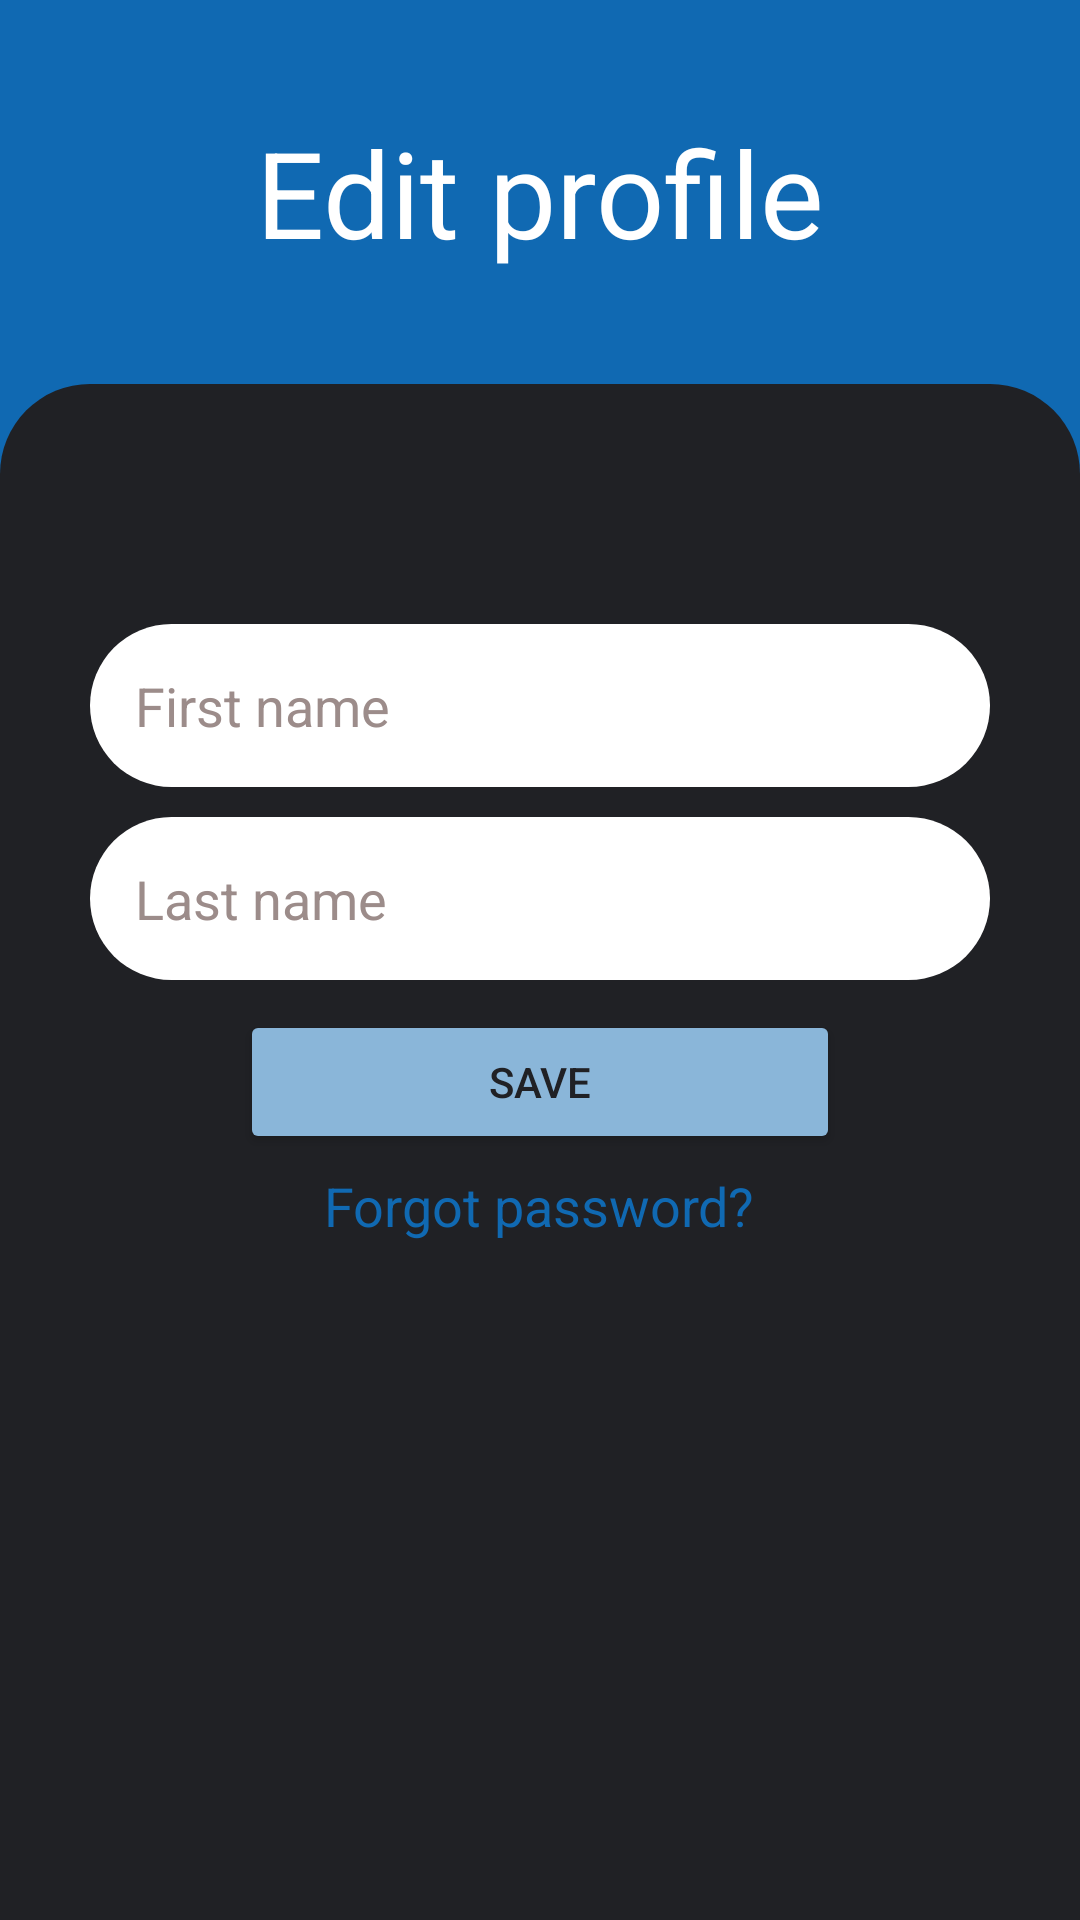

The Android layout XML behind this screen, and the referenced resources:
<!-- AndroidManifest.xml: application theme Theme.Dashboard -->
<!-- res/layout/activity_edit_profile.xml -->
<?xml version="1.0" encoding="utf-8"?>
<LinearLayout xmlns:android="http://schemas.android.com/apk/res/android"
    xmlns:app="http://schemas.android.com/apk/res-auto"
    xmlns:tools="http://schemas.android.com/tools"
    android:layout_width="match_parent"
    android:layout_height="match_parent"
    tools:context=".signUp"
    android:background="@color/blue1"
    android:orientation="vertical">

    <LinearLayout
        android:layout_width="match_parent"
        android:layout_height="match_parent"
        android:layout_weight="4"
        android:gravity="center">
        <TextView
            android:layout_width="wrap_content"
            android:layout_height="wrap_content"
            android:textColor="@color/white"
            android:text="Edit profile"
            android:textSize="40sp"/>
    </LinearLayout>

    <LinearLayout
        android:layout_width="match_parent"
        android:layout_height="match_parent"
        android:background="@drawable/sign_in_style"
        android:layout_weight="1"
        android:orientation="vertical"
        android:paddingTop="80dp"
        android:gravity="center|top">

        <EditText
            android:id="@+id/first_name_edit"
            android:layout_width="300dp"
            android:layout_height="wrap_content"
            android:hint="First name"
            android:singleLine="true"
            android:textColorHint="@color/neutral"
            android:background="@drawable/edit_text_sign_style"
            android:textColor="@color/black"
            android:padding="15dp"
            android:layout_marginBottom="10dp"/>

        <EditText
            android:id="@+id/last_name_edit"
            android:layout_width="300dp"
            android:layout_height="wrap_content"
            android:hint="Last name"
            android:textColorHint="@color/neutral"
            android:singleLine="true"
            android:background="@drawable/edit_text_sign_style"
            android:textColor="@color/black"
            android:padding="15dp"
            android:layout_marginBottom="10dp"/>

        <Button
            android:id="@+id/save_changes"
            android:layout_width="200dp"
            android:layout_height="wrap_content"
            android:backgroundTint="@color/blue2"
            android:text="save"
            app:cornerRadius="100000dp"
            android:padding="10dp"
            android:textColor="@color/black"
            android:layout_marginBottom="5dp"/>
        <TextView
            android:id="@+id/forgot_password_edit"
            android:layout_width="wrap_content"
            android:layout_height="wrap_content"
            android:textSize="18sp"
            android:text="Forgot password?"
            android:textColor="@color/blue1"/>
    </LinearLayout>

</LinearLayout>
<!-- resources referenced by this layout -->
<resources>
  <color name="black">#202125</color>
  <color name="blue1">#1069B2</color>
  <color name="blue2">#8AB6D9</color>
  <color name="neutral">#9C8C8A</color>
  <color name="white">#FFFFFFFF</color>
  <!-- drawable edit_text_sign_style (drawable) -->
  <?xml version="1.0" encoding="utf-8"?>
  <shape xmlns:android="http://schemas.android.com/apk/res/android">
      <solid android:color="@color/white"/>
      <corners android:radius="1000000dp"/>
  </shape>
  <!-- drawable sign_in_style (drawable) -->
  <?xml version="1.0" encoding="utf-8"?>
  <shape xmlns:android="http://schemas.android.com/apk/res/android">
  
      <solid android:color="@color/black"/>
      <corners android:topLeftRadius="30dp"
          android:topRightRadius="30dp"/>
  
  </shape>
  <style name="Theme.Dashboard" parent="Theme.MaterialComponents.DayNight.DarkActionBar">
          
          <item name="colorPrimary">@color/teal_700</item>
          <item name="colorPrimaryVariant">@color/blue0</item>
          <item name="colorOnPrimary">@color/white</item>
          
          <item name="colorSecondary">@color/purple_500</item>
          <item name="colorSecondaryVariant">@color/teal_200</item>
          <item name="colorOnSecondary">@color/black</item>
          
          <item name="android:statusBarColor">@color/blue0</item>
          
      </style>
  <color name="teal_700">#FF018786</color>
  <color name="blue0">#0c5189</color>
  <color name="purple_500">#FF6200EE</color>
  <color name="teal_200">#FF03DAC5</color>
</resources>
